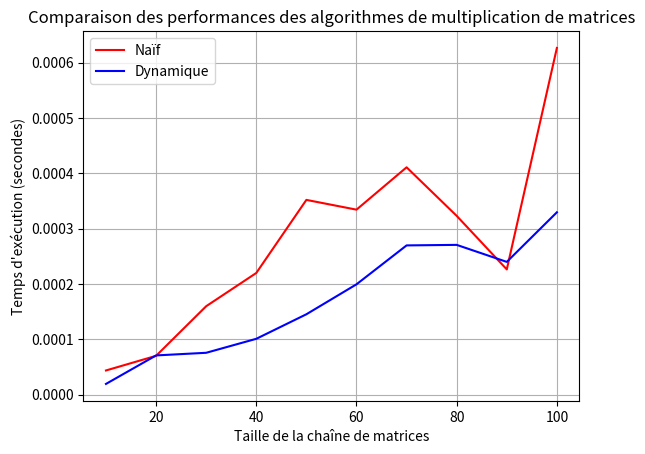

Here is the Python script that generated this plot:
import numpy as np
import time
import matplotlib.pyplot as plt

# Algorithmes de multiplication de matrices

# Algorithme naïf
def multiplication_naive(A):
    """Multiplication naïve de matrices."""
    result = A[0]
    for matrix in A[1:]:
        result = np.dot(result, matrix)
    return result

# Algorithme de programmation dynamique pour multiplication de chaînes de matrices
def recensement_chaine_de_matrices(p):
    """Recensement de la chaîne de matrices (calcul du coût minimal)."""
    n = len(p) - 1
    global m, s
    
    # Initialisation des matrices m et s
    m = np.full((n, n), np.inf)
    s = np.zeros((n, n), dtype=int)
    
    # Appel à la fonction récursive pour remplir m et s
    return recuperation_chaine(p, 0, n - 1)

def recuperation_chaine(p, i, j):
    """Calcul récursif du coût minimal et de la division optimale."""
    if m[i, j] < np.inf:
        return m[i, j]
    
    if i == j:
        m[i, j] = 0
        return 0
    
    for k in range(i, j):
        q = recuperation_chaine(p, i, k) + recuperation_chaine(p, k + 1, j) + p[i] * p[k + 1] * p[j + 1]
        
        if q < m[i, j]:
            m[i, j] = q
            s[i, j] = k
    
    return m[i, j]

def multiplier_chaine_de_matrices(A, s, i, j):
    """Multiplication de la chaîne de matrices en utilisant l'index optimal de s."""
    if i == j:
        return A[i]
    k = s[i, j]
    X = multiplier_chaine_de_matrices(A, s, i, k)
    Y = multiplier_chaine_de_matrices(A, s, k + 1, j)
    return np.dot(X, Y)

# Fonction pour mesurer le temps d'exécution d'un algorithme
def mesurer_temps_algo(algo, *args):
    start_time = time.time()
    algo(*args)
    return time.time() - start_time

# Test avec des tailles croissantes de matrices
sizes = [10, 20, 30, 40, 50, 60, 70, 80, 90, 100]
times_naive = []
times_dynamic = []

# Tester pour différentes tailles de matrices
for size in sizes:
    p = np.random.randint(10, 100, size=size + 1)  # Dimensions des matrices
    A = [np.random.rand(p[i], p[i+1]) for i in range(len(p) - 1)]  # Matrices à multiplier
    
    # Mesurer le temps pour l'algorithme naïf
    time_naive = mesurer_temps_algo(multiplication_naive, A)
    times_naive.append(time_naive)
    
    # Mesurer le temps pour l'algorithme de programmation dynamique
    recensement_chaine_de_matrices(p)
    time_dynamic = mesurer_temps_algo(multiplier_chaine_de_matrices, A, s, 0, len(A) - 1)
    times_dynamic.append(time_dynamic)

# Tracer les résultats
plt.plot(sizes, times_naive, label="Naïf", color='red')
plt.plot(sizes, times_dynamic, label="Dynamique", color='blue')
plt.xlabel('Taille de la chaîne de matrices')
plt.ylabel('Temps d\'exécution (secondes)')
plt.title('Comparaison des performances des algorithmes de multiplication de matrices')
plt.legend()
plt.grid(True)
plt.show()
